Run: headless pygame with SDL's dummy video driver; simulated clock (each Clock.tick advances the game by its frame time, no real sleeping); random seed 0; keys injected as events and as key.get_pressed() state; no mouse input.
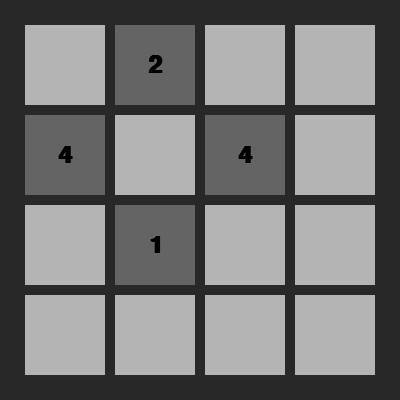
Frame 1 of 4 · flips 1–60 · no input
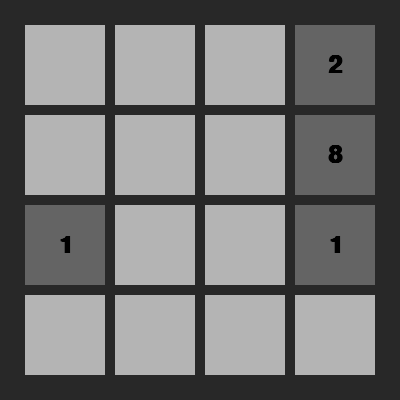
Frame 2 of 4 · flips 61–180 · tapped SPACE, RETURN · held RIGHT (→), D
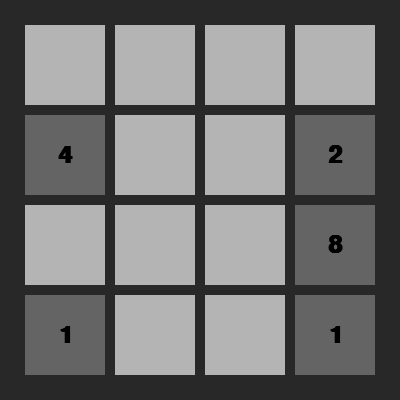
Frame 3 of 4 · flips 181–300 · held DOWN (↓), S
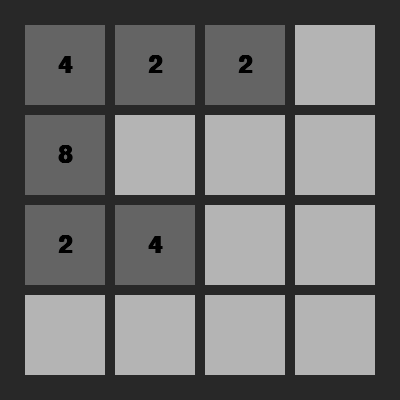
Frame 4 of 4 · flips 301–420 · held LEFT (←), A, UP (↑), W

The pygame program that drew these frames:

import pygame
import sys
import random

# 1. Initialize Pygame engine
pygame.init()
screen = pygame.display.set_mode((400, 400))
pygame.display.set_caption("2048 | By Rudra Sharma")
clock = pygame.time.Clock()

# grid = [0,0,0,0,0,0,0,0,0,0,0,0,0,0,0,0]
grid = [
    [0, 2, 0, 0],
    [4, 0, 4, 0],
    [0, 1, 0, 0],
    [0, 0, 0, 0]
]
emptyCells = []

def goDOWN():
  for t in range(3):
    for i in range(3):
      for j in range(4):
        if grid[-i-1][j] == 0:
          grid[-i-1][j] = grid[-i-2][j]
          grid[-i-2][j] = 0
        elif grid[-i-1][j] == grid[-i-2][j]:
          grid[-i-1][j] *= 2
          grid[-i-2][j] = 0

def goUP():
  for t in range(3):
    for i in range(3):
      for j in range(4):
        if grid[i][j] == 0:
          grid[i][j] = grid[i+1][j]
          grid[i+1][j] = 0
        elif grid[i][j] == grid[i+1][j]:
          grid[i][j] *= 2
          grid[i+1][j] = 0

def goLEFT():
  for t in range(3):
    for i in range(4):
      for j in range(3):
        if grid[i][j] == 0:
          grid[i][j] = grid[i][j+1]
          grid[i][j+1] = 0
        elif grid[i][j] == grid[i][j+1]:
          grid[i][j] *= 2
          grid[i][j+1] = 0

def goRIGHT():
  for t in range(3):
    for i in range(4):
      for j in range(3):
        if grid[i][-j-1] == 0:
          grid[i][-j-1] = grid[i][-j-2]
          grid[i][-j-2] = 0
        elif grid[i][-j-1] == grid[i][-j-2]:
          grid[i][-j-1] *= 2
          grid[i][-j-2] = 0


def getEmptyCell():
  emptyCells = []
  for i in range(4):
     for j in range(4):
        if grid[i][j] == 0:
          emptyCells.append((i,j))

def generateNumber():
  emptyCells = []
  for i in range(4):
     for j in range(4):
        if grid[i][j] == 0:
          emptyCells.append((i,j))
  randomCell = random.choice(emptyCells)

  if random.random() > 0.9:
     grid[randomCell[0]][randomCell[1]] = 4
  elif random.random() > 0.6:
       grid[randomCell[0]][randomCell[1]] = 2
  else:
     grid[randomCell[0]][randomCell[1]] = 1


# 3. Grid Visual Dimensions
CELL_SIZE = 80   # Size of each square block
MARGIN = 10      # Gap between square blocks
START_X = 25     # Left offset to center the grid
START_Y = 25     # Top offset to center the grid

# Load a clean text font
FONT = pygame.font.SysFont("Arial", 36, bold=True)

# 2. Run the continuous Game Loop
while True:
    # Handle user inputs (keyboard/mouse)
    for event in pygame.event.get():
        if event.type == pygame.QUIT:
            pygame.quit()
            sys.exit()

        # This block triggers EXACTLY ONCE per physical key press
        if event.type == pygame.KEYDOWN:
            if event.key == pygame.K_LEFT:
              goLEFT()
              generateNumber()

            elif event.key == pygame.K_RIGHT:
              goRIGHT()
              generateNumber()

            elif event.key == pygame.K_UP:
              goUP()
              generateNumber()

            elif event.key == pygame.K_DOWN:
              goDOWN()
              generateNumber()


    # 3. Render updates onto the window screen
    # Clear screen with a background color (Dark gray)
    screen.fill((40, 40, 40))

    # 4. Render the 4x4 Grid
    for row_idx in range(len(grid)):
        for col_idx in range(len(grid[row_idx])):
            # Fetch the actual number from your array
            number = grid[row_idx][col_idx]

            # Calculate the exact pixel position for this cell
            x = START_X + col_idx * (CELL_SIZE + MARGIN)
            y = START_Y + row_idx * (CELL_SIZE + MARGIN)

            # Draw the square grid background box (Light gray)
            pygame.draw.rect(screen, (180, 180, 180), (x, y, CELL_SIZE, CELL_SIZE))

            # Only draw the text if the value is not 0 (typical for games like 2048 or Sudoku)
            if number != 0:
              pygame.draw.rect(screen, (100, 100, 100), (x, y, CELL_SIZE, CELL_SIZE))
              text_surface = FONT.render(str(number), True, (0, 0, 0)) # Black text
                
              # Perfect alignment: Center the text inside the cell block
              text_rect = text_surface.get_rect(center=(x + CELL_SIZE/2, y + CELL_SIZE/2))
              screen.blit(text_surface, text_rect)
    
    pygame.display.flip() # Refresh display
    clock.tick(60) # Lock frame rate to 60 FPS
